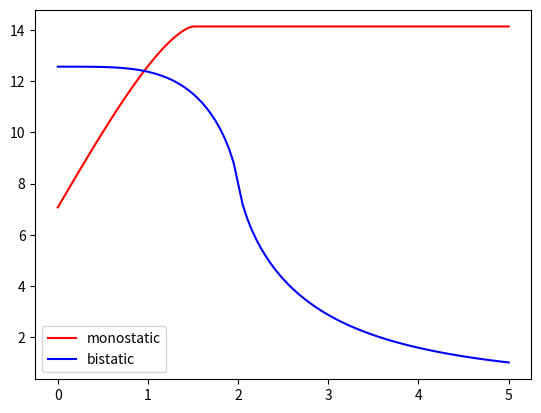

This chart was generated by the following Python code:
# the area of a pair of buoys as monostatic or bistatic
import numpy as np
from scipy import integrate
import matplotlib.pyplot as plt

# parameters
R1 = 1.5  #monostatic detection range
R2 = 2  #bistatic detection range
d_max = 5   #half of max distance between two buoys, equals to x-value of the buoy position
step = 0.05 

def f1(x):
    return np.sqrt(R1**2 - (x - d)**2)

def f2(x):
    return np.sqrt(np.sqrt(4 * (d**2) * (x**2) + R2**4) - x**2 - d**2)

data = np.zeros(int(d_max/step)+1)
data1 = np.zeros(int(d_max/step)+1)
data2 = np.zeros(int(d_max/step)+1)
d = 0
g1 = 0
h1 = d + R1
g2 = 0
h2 = np.sqrt(d**2 + R2**2)
data[0] = 0
data1[0] = 4 * integrate.quad(f1, g1, h1)[0]
data2[0] = 4 * integrate.quad(f2, g2, h2)[0]
for i in range(int(d_max/step)):
    d = d + step
    g1 = max(0, d - R1)
    h1 = d + R1
    if d <= R2:
        g2 = 0
    else:
        g2 = np.sqrt(d**2 - R2**2)
    h2 = np.sqrt(d**2 + R2**2)
    data[i+1] = d
    data1[i+1] = 4 * integrate.quad(f1, g1, h1)[0]
    data2[i+1] = 4 * integrate.quad(f2, g2, h2)[0]

plt.plot(data, data1, color='red', label='monostatic')
plt.plot(data, data2, color='blue', label='bistatic')
plt.legend()
plt.show()
